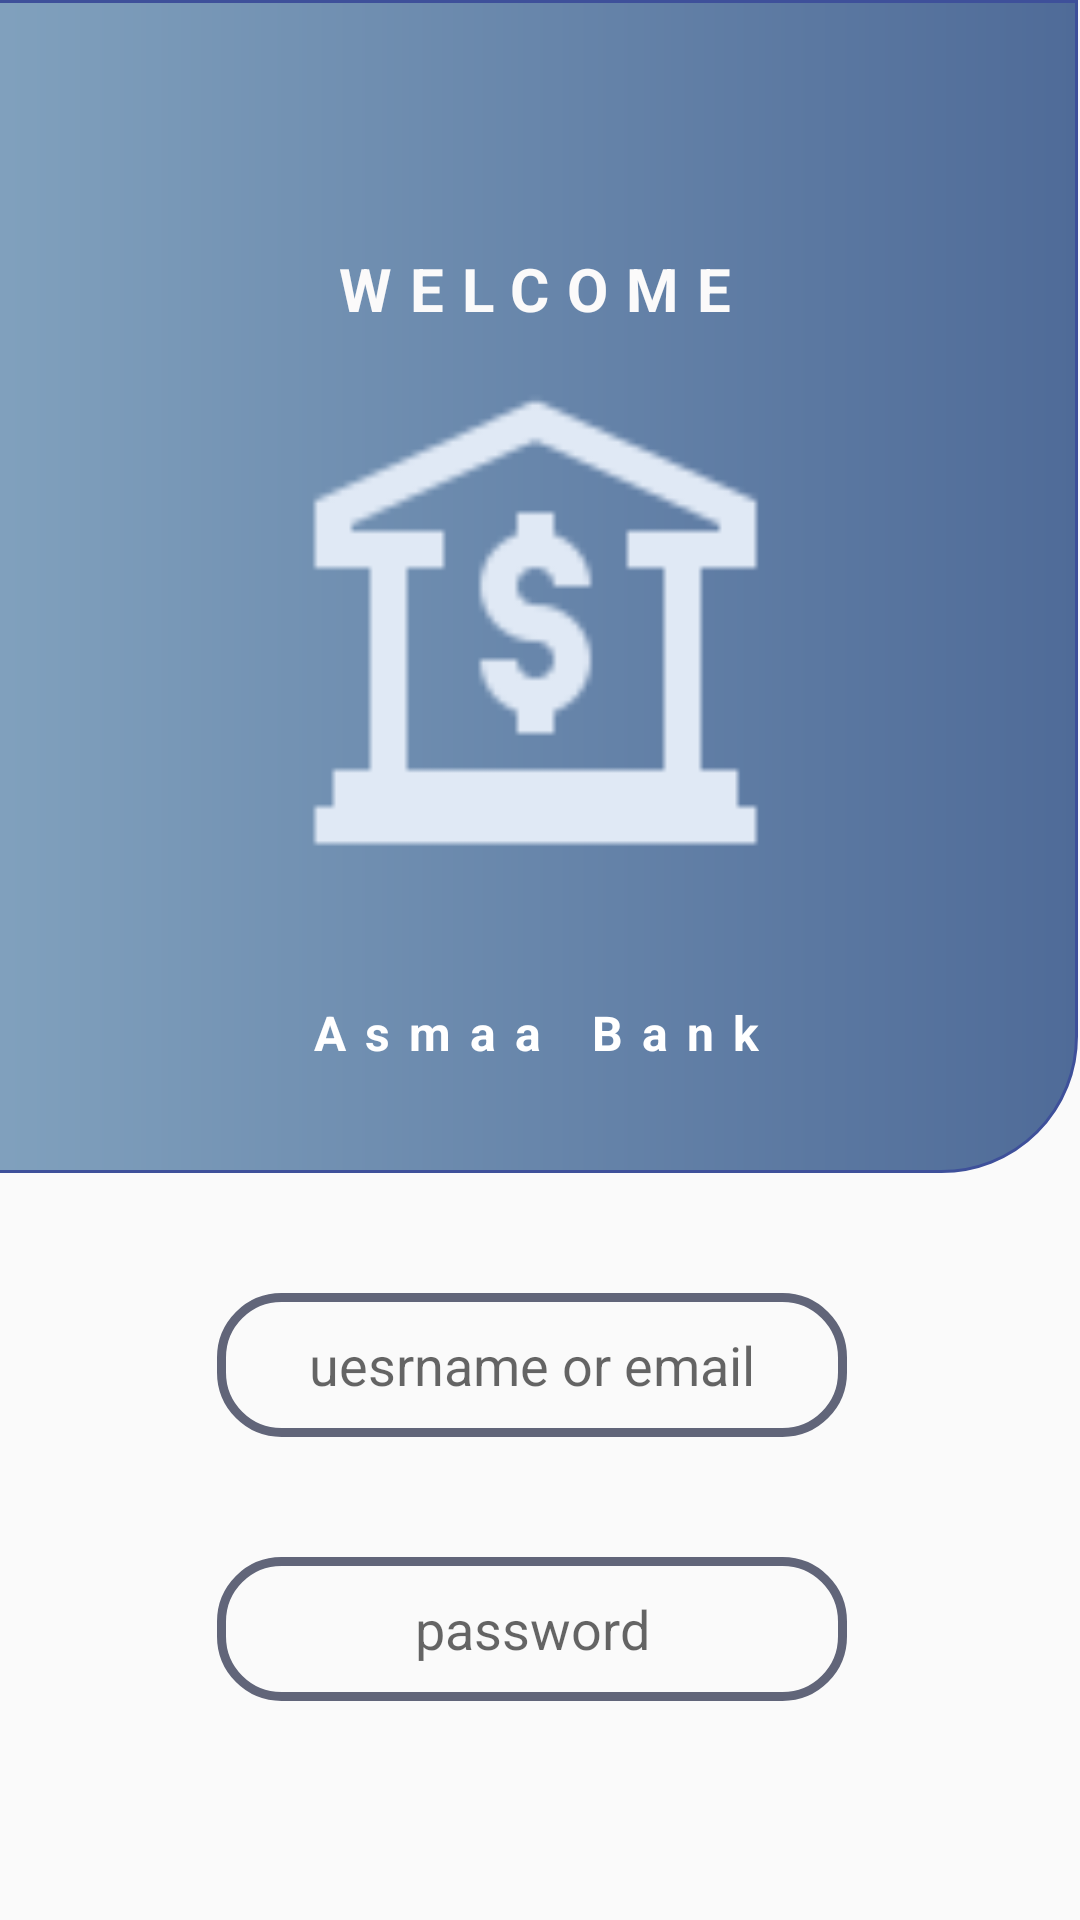

Reconstruct the res/layout file that produces this screen, plus the resources it refers to.
<!-- AndroidManifest.xml: application theme Theme.BankSystem2 -->
<!-- res/layout/activity_main.xml -->
<?xml version="1.0" encoding="utf-8"?>
<androidx.constraintlayout.widget.ConstraintLayout xmlns:android="http://schemas.android.com/apk/res/android"
    xmlns:app="http://schemas.android.com/apk/res-auto"
    xmlns:tools="http://schemas.android.com/tools"
    android:layout_width="match_parent"
    android:layout_height="match_parent"
    android:backgroundTint="#DAE3E9"
    tools:context=".MainActivity">

    <ImageView
        android:id="@+id/imageView2"
        android:layout_width="417dp"
        android:layout_height="391dp"
        android:layout_marginEnd="1dp"
        android:adjustViewBounds="true"

        android:background="@drawable/borderimage"
        android:scaleType="centerCrop"
        app:layout_constraintEnd_toEndOf="parent"
        app:layout_constraintHorizontal_bias="1.0"
        app:layout_constraintStart_toStartOf="parent"
        app:layout_constraintTop_toTopOf="parent"
        app:srcCompat="@drawable/background" />

    <Button
        android:id="@+id/start"
        android:layout_width="382dp"
        android:layout_height="49dp"
        android:layout_marginTop="248dp"
        android:background="@android:color/transparent"
        android:backgroundTint="#DBE4EA"
        android:drawableLeft="@drawable/ic_baseline_keyboard_double_arrow_right_24"
        android:letterSpacing=".4"
        android:text="@string/getStarted"
        android:textColor="#415259"
        android:textSize="20sp"
        android:textStyle="bold"
        app:layout_constraintEnd_toEndOf="parent"
        app:layout_constraintHorizontal_bias="0.482"
        app:layout_constraintStart_toStartOf="parent"
        app:layout_constraintTop_toBottomOf="@+id/imageView2" />

    <TextView
        android:id="@+id/textView2"
        android:layout_width="wrap_content"
        android:layout_height="wrap_content"
        android:letterSpacing=".3"
        android:text="WELCOME"
        android:textColor="#FBFAFA"
        android:textSize="20sp"
        android:textStyle="bold"
        app:layout_constraintBottom_toBottomOf="@+id/imageView2"
        app:layout_constraintEnd_toEndOf="@+id/imageView2"
        app:layout_constraintHorizontal_bias="0.496"
        app:layout_constraintStart_toStartOf="parent"
        app:layout_constraintTop_toTopOf="@+id/imageView2"
        app:layout_constraintVertical_bias="0.227" />

    <ImageView
        android:id="@+id/imageView3"
        android:layout_width="221dp"
        android:layout_height="196dp"
        app:layout_constraintEnd_toEndOf="@+id/textView2"
        app:layout_constraintStart_toStartOf="@+id/textView2"
        app:layout_constraintTop_toBottomOf="@+id/textView2"
        app:srcCompat="@drawable/bank_building_96px" />

    <EditText
        android:id="@+id/editTextNumberPassword"
        android:layout_width="wrap_content"
        android:layout_height="wrap_content"
        android:layout_marginBottom="72dp"
        android:background="@drawable/style_button"
        android:ems="10"
        android:hint="password"
        android:inputType="numberPassword"
        android:minHeight="48dp"
        android:textAlignment="center"
        app:layout_constraintBottom_toTopOf="@+id/start"
        app:layout_constraintEnd_toEndOf="@+id/start"
        app:layout_constraintHorizontal_bias="0.48"
        app:layout_constraintStart_toStartOf="@+id/start"
        tools:ignore="SpeakableTextPresentCheck" />

    <EditText
        android:id="@+id/editTextTextEmailAddress"
        android:layout_width="wrap_content"
        android:layout_height="wrap_content"
        android:background="@drawable/style_button"
        android:ems="10"
        android:hint="uesrname or email"
        android:inputType="textEmailAddress"
        android:minHeight="48dp"
        android:textAlignment="center"
        app:layout_constraintBottom_toTopOf="@+id/editTextNumberPassword"
        app:layout_constraintEnd_toEndOf="@+id/editTextNumberPassword"
        app:layout_constraintStart_toStartOf="@+id/editTextNumberPassword"
        app:layout_constraintTop_toBottomOf="@+id/imageView2"
        tools:ignore="SpeakableTextPresentCheck" />

    <TextView
        android:id="@+id/textView3"
        android:layout_width="wrap_content"
        android:layout_height="wrap_content"
        android:layout_marginBottom="36dp"
        android:letterSpacing=".4"
        android:text="Asmaa Bank"
        android:textColor="@color/white"
        android:textSize="16sp"
        android:textStyle="bold"
        app:layout_constraintBottom_toBottomOf="@+id/imageView2"
        app:layout_constraintEnd_toEndOf="@+id/imageView3"
        app:layout_constraintHorizontal_bias="0.503"
        app:layout_constraintStart_toStartOf="@+id/imageView3" />

</androidx.constraintlayout.widget.ConstraintLayout>
<!-- resources referenced by this layout -->
<resources>
  <!-- drawable bank_building_96px: png bitmap (drawable, 2228 bytes) -->
  <!-- drawable borderimage (drawable) -->
  <shape xmlns:android="http://schemas.android.com/apk/res/android"
      android:shape="rectangle">
      <stroke android:width="1dp"
          android:color="#3E509A"/>
      <corners android:topLeftRadius="0dp"
          android:topRightRadius="0dp"
          android:bottomLeftRadius="45dp"
          android:bottomRightRadius="45dp"
          />
  
          <gradient
          android:startColor="#88A9C3"
          android:endColor="#4F6B98"
          android:type="linear"
          android:angle="0"/>
  </shape>
  <!-- drawable ic_baseline_keyboard_double_arrow_right_24 (drawable) -->
  <vector android:height="24dp" android:tint="#28303B"
      android:viewportHeight="24" android:viewportWidth="24"
      android:width="24dp" xmlns:android="http://schemas.android.com/apk/res/android">
      <path android:fillColor="@android:color/white" android:pathData="M6.41,6l-1.41,1.41l4.58,4.59l-4.58,4.59l1.41,1.41l6,-6z"/>
      <path android:fillColor="@android:color/white" android:pathData="M13,6l-1.41,1.41l4.58,4.59l-4.58,4.59l1.41,1.41l6,-6z"/>
  </vector>
  <!-- drawable style_button (drawable) -->
  <?xml version="1.0" encoding="utf-8"?>
  <selector xmlns:android="http://schemas.android.com/apk/res/android">
      <item>
          <shape xmlns:android="http://schemas.android.com/apk/res/android" android:shape="rectangle">
              <stroke android:width="3dp" android:color="#616579" />
  
              <corners android:radius="20dp" />
          </shape>
      </item>
  </selector>
  <string name="getStarted"><u>GET STARTED</u></string>
  <style name="Theme.BankSystem2" parent="Theme.AppCompat.DayNight.NoActionBar">
          
          <item name="colorPrimary">#2A4D74</item>
          <item name="colorPrimaryVariant">#26405E</item>
          <item name="colorOnPrimary">@color/white</item>
          
          <item name="colorSecondary">@color/teal_200</item>
          <item name="colorSecondaryVariant">@color/teal_700</item>
          <item name="colorOnSecondary">@color/black</item>
          
          <item name="android:statusBarColor">?attr/colorPrimaryVariant</item>
          
      </style>
  <!-- not gathered from this repository: default colours our renderer supplied (Android Studio template values) -->
  <color name="teal_200">#FF03DAC5</color>
  <color name="teal_700">#FF018786</color>
  <color name="black">#FF000000</color>
  <color name="white">#FFFFFFFF</color>
</resources>
